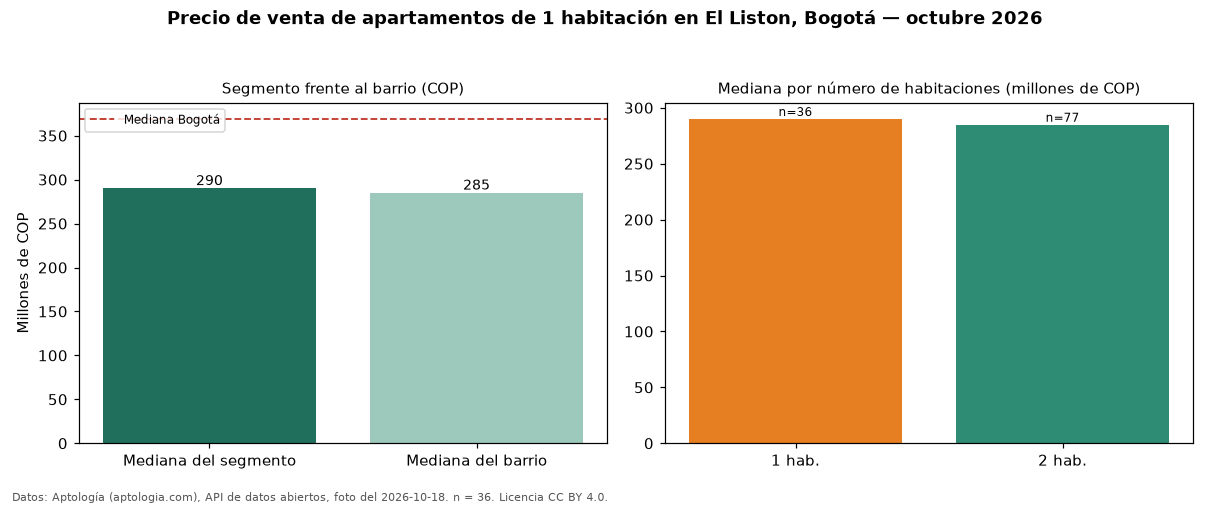

Values plotted in this chart, from the file beside it:
seccion, metrica, valor_cop, n
precio, mediana, 290000000, 36
habitaciones, 1, 290000000, 36
habitaciones, 2, 284900000, 77
barrio, mediana_barrio_todos_los_tamanos, 284900000, 115
ciudad, mediana_ciudad, 369000000, 
fuente, fecha_foto, 2026-10-18, 
fuente, atribucion, https://www.aptologia.com/venta/bogota/e…, 
